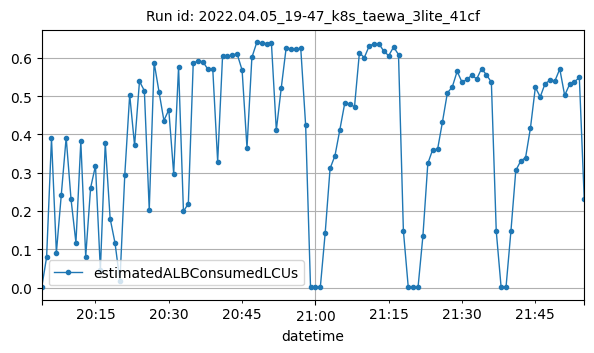

Data behind this chart, as committed beside it:
datetime, estimatedALBConsumedLCUs
2022-04-05T20:04:00Z, 0.00079
2022-04-05T20:05:00Z, 0.07937
2022-04-05T20:06:00Z, 0.3895
2022-04-05T20:07:00Z, 0.0912
2022-04-05T20:08:00Z, 0.2417
2022-04-05T20:09:00Z, 0.3918
2022-04-05T20:10:00Z, 0.2301
2022-04-05T20:11:00Z, 0.1171
2022-04-05T20:12:00Z, 0.3815
2022-04-05T20:13:00Z, 0.08085
2022-04-05T20:14:00Z, 0.2603
2022-04-05T20:15:00Z, 0.3182
2022-04-05T20:16:00Z, 0.04628
2022-04-05T20:17:00Z, 0.3778
2022-04-05T20:18:00Z, 0.1799
2022-04-05T20:19:00Z, 0.1162
2022-04-05T20:20:00Z, 0.01694
2022-04-05T20:21:00Z, 0.2952
2022-04-05T20:22:00Z, 0.5037
2022-04-05T20:23:00Z, 0.3711
2022-04-05T20:24:00Z, 0.5386
2022-04-05T20:25:00Z, 0.5141
2022-04-05T20:26:00Z, 0.2026
2022-04-05T20:27:00Z, 0.5874
2022-04-05T20:28:00Z, 0.511
2022-04-05T20:29:00Z, 0.4362
2022-04-05T20:30:00Z, 0.4642
2022-04-05T20:31:00Z, 0.2974
2022-04-05T20:32:00Z, 0.5764
2022-04-05T20:33:00Z, 0.1988
2022-04-05T20:34:00Z, 0.2193
2022-04-05T20:35:00Z, 0.586
2022-04-05T20:36:00Z, 0.5919
2022-04-05T20:37:00Z, 0.5894
2022-04-05T20:38:00Z, 0.57
2022-04-05T20:39:00Z, 0.5696
2022-04-05T20:40:00Z, 0.3287
2022-04-05T20:41:00Z, 0.6046
2022-04-05T20:42:00Z, 0.6036
2022-04-05T20:43:00Z, 0.6082
2022-04-05T20:44:00Z, 0.6095
2022-04-05T20:45:00Z, 0.5678
2022-04-05T20:46:00Z, 0.3642
2022-04-05T20:47:00Z, 0.601
2022-04-05T20:48:00Z, 0.64
2022-04-05T20:49:00Z, 0.6394
2022-04-05T20:50:00Z, 0.6372
2022-04-05T20:51:00Z, 0.638
2022-04-05T20:52:00Z, 0.411
2022-04-05T20:53:00Z, 0.5203
2022-04-05T20:54:00Z, 0.6247
2022-04-05T20:55:00Z, 0.6238
2022-04-05T20:56:00Z, 0.6224
2022-04-05T20:57:00Z, 0.6249
2022-04-05T20:58:00Z, 0.4237
2022-04-05T20:59:00Z, 0.00042
2022-04-05T21:00:00Z, 0.00041
2022-04-05T21:01:00Z, 0.00041
2022-04-05T21:02:00Z, 0.1426
2022-04-05T21:03:00Z, 0.3109
... 52 more rows
